pico-8 play session: no input (idle), after a click and taps of 🅾, ❎, 🅾+❎, 🅾 in the second before t = 0

[t = 1 s] idle ~1s (no d-pad/buttons)
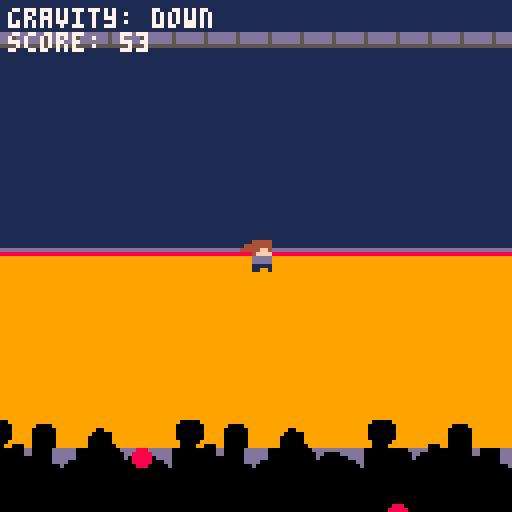
[t = 2 s] idle ~2s (no d-pad/buttons)
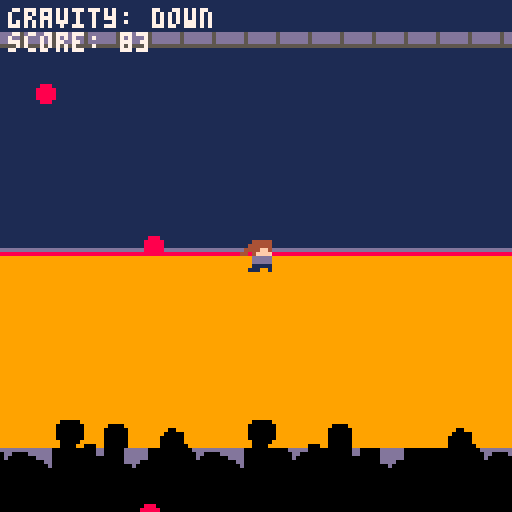
[t = 4 s] idle ~4s (no d-pad/buttons)
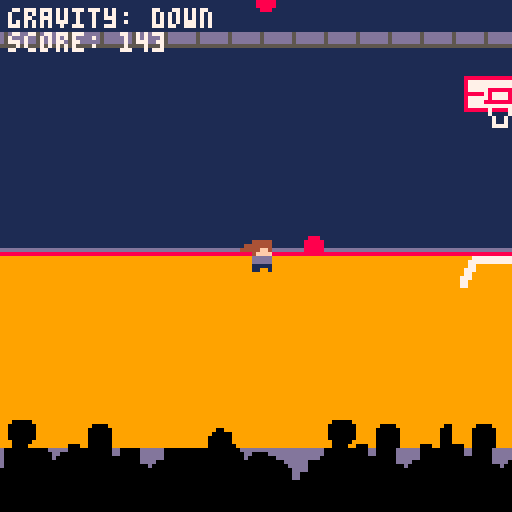
[t = 6 s] idle ~6s (no d-pad/buttons)
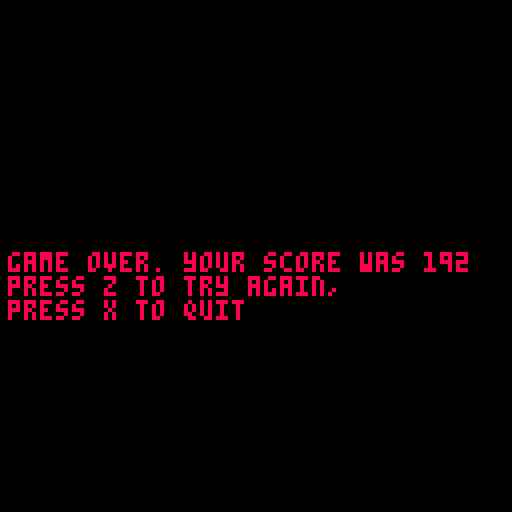

pico-8 cartridge
version 43
__lua__

function spawn_bullet()
    -- choose a random side
    local side=flr(rnd(4))

    local x
    local y
    local dx
    local dy

    -- top
    if side==0 then
        x=rnd(128)
        y=-4

        dx=(64-x)/100
        dy=1

    -- right
    elseif side==1 then
        x=132
        y=rnd(128)

        dx=-1
        dy=(64-y)/100

    -- bottom
    elseif side==2 then
        x=rnd(128)
        y=132

        dx=(64-x)/100
        dy=-1

    -- left
    else
        x=-4
        y=rnd(128)

        dx=1
        dy=(64-y)/100
    end

    add(bullets,{
        x=x,
        y=y,
        w=4,
        h=4,
        dx=dx,
        dy=dy
    })
end

function bullet_collision_check(b)
    local hit = b.x + b.w > player.x and b.x < player.x + player.w and b.y + b.h > player.y and b.y < player.y + player.h
    return hit -- right and left edges of bullet, then top and bottom edges of bullet
end

function update_bullets()
    for b in all(bullets) do

        if not b.stopped then
            -- move horizontally
            b.x+=b.dx

            -- move vertically
            b.y+=b.dy

            -- apply gravity
            b.dy+=gravity*gravity_dir
        end

        -- remove bullets outside the screen
        if b.x < -8 or b.x > 136 or
           b.y < -8 or b.y > 136 then

            del(bullets,b)
        -- detect if this bullet hit crush
        elseif death_timer == 0 and bullet_collision_check(b) then
            b.stopped=true
            death_timer = 30
            hit_flash_timer = 30
            sfx(63)
        end

    end
end


function draw_bullets()
    for b in all(bullets) do
        circfill(b.x,b.y,2,8)
    end
end

has_started = false

function _init()
    dead = false
    death_timer = 0
    hit_flash_timer = 0
    score = 0

    if has_started == false then
        is_playing = false
    else
        is_playing = true
    end
    
    -- gravity
    gravity=0.15
    gravity_dir=1

    -- bullet logic
    bullets={}
    shoot_timer=0
    spawn_rate=10
    speed_up_game=0

	--crush setup
	player={
		x = 60,
		y = 60,
        w = 8,
        h = 8,
		sprite=1
	}

    -- map scrolling
    scroll_position_x=0

	animation_timer=0
end

function _update()

    -- game not over
    if is_playing then
        has_started = 1
        score+=1

        -- map scrolling
        scroll_position_x = scroll_position_x + 1
        scroll_position_x = scroll_position_x % 256 -- 32 map tiles = 256 pixels

        -- up arrow: gravity goes upward
        if btnp(2) then
            gravity_dir=-1
        end

        -- down arrow: gravity goes downward
        if btnp(3) then
            gravity_dir=1
        end


        -- walking animation
        animation_timer+=1

        if animation_timer>=6 then
            animation_timer=0

            player.sprite+=1

            if player.sprite>3 then
                player.sprite=1
            end
        end	

        -- constantly spawn bullets
        speed_up_game+=1
        shoot_timer+=1

        if speed_up_game>=900 then -- every 30s
            speed_up_game=0
            if spawn_rate>1 then
                spawn_rate-=1
            end
        end

        if shoot_timer>=spawn_rate then -- spawns them faster (according to above func)
            shoot_timer=0
            spawn_bullet()
        end
        
        if hit_flash_timer > 0 then
            hit_flash_timer-=1
        end

        if death_timer > 0 then
            death_timer-=1
            if death_timer == 0 then
                dead=true
            end
        end

        update_bullets()

        if dead == true then
            is_playing=false
        end
    ----------------------------
    -- game over
    elseif is_playing == false and dead == true then
        if btnp(4) then
            has_started=true
            _init()
        elseif btnp(5) then
            has_started=false
            _init()
        end

    -- title screen
    else
        if btnp(4) then
            is_playing = true
            music(14)
        end
    end
end

function _draw()
    cls(1) -- clear the screen
    if is_playing then

        palt(0, false) -- black is not transparent
        -- map
        map(0,0,-scroll_position_x,0,32,16)
        map(0,0,-scroll_position_x+256,0,32,16)

        palt() -- make black transparent again
        -- player
        local player_draw_x=player.x
        local player_draw_y=player.y
        if hit_flash_timer > 0 then
            pal(1,8)
            pal(4,8)
            pal(13,8)
            pal(15,8)
            player_draw_x+=flr(rnd(3))-1
            player_draw_y+=flr(rnd(3))-1
        end
        spr(player.sprite,player_draw_x,player_draw_y)
        pal()

        -- bullets
        draw_bullets()

        -- gravity indicator
        if gravity_dir==1 then
            print("gravity: down",2,2,7)
        else
            print("gravity: up",2,2,7)
        end

        print("score: " .. score)

    elseif is_playing == false and dead == true then
        cls(0)
        print("game over. your score was " .. score .. "\npress z to try again,\npress x to quit",2,63,8)

    -- title screen
    else
        cls(0)
        print("\^w\^tDODGE-ITY",2,20,8)
        print("you just realized.. you control \ngravity. you must defend your \ncrush from dodgeballs\n\nuse the up and down controls\nto control gravity's direction\npress z to play",2,43,7)


    end
end
__gfx__
000000000004444400044444000444449999999911111111111111111111111111111111111111115ddddddd1111111110000001000000000000000000000000
000000000044444400444444044444449999999911111111111111111111111111111111111111115ddddddd1111111110000001000000000000000000000000
0000000004444ff404444ff444444ff49999999911111111111111111111111111111111111111115ddddddd1111111110000001000000000000000000000000
000000004404ffff4404ffff0004ffff999999991111111111111111111888888888888888888111555555551111111111000011000000000000000000000000
00000000440ddddd000ddddd000ddddd999999991111111199999999111877777777777777778111111111111111111110000001000000000000000000000000
00000000000ddddd000ddddd000ddddd999999991111111199999999111877777777777777778111111111111111111110000001000000000000000000000000
0000000000011111000111110001111199999999111111119999999911187777788888877777811111111111dddddddd10000001000000000000000000000000
00000000000110110011100100011001999999991111111199999999111888887877778788888111111111118888888810000001000000000000000000000000
00000000110000010000000000000000000000000000000000000000111877777877778777778111999999999999999999999999999999999999999999999999
00000000110000010000000000000000000000000000000000000000111877778888888877778111999999999900000999999999999999999999999999999999
00000000110000010000000000000000000000000000000000000000111877777777777777778111999999999000000099999900009999999999999999999999
00000000110000110000000000000000000000000000000000000000111888888788887888888111999999999000000099999000000999999999900999999999
00000000110000110000000000000000000000000000000000000000111111111711117111111111999999999000000099999000000999999999000009999999
00000000110000110000000000000000000000000000000000000000111111111171171111111111999999999000000099999000000999999990000009999999
00000000110010110000000000000000000000000000000000000000111111111171171111111111999999999900000999999000000999999990000009999999
00000000110010110000000000000000000000000000000000000000111111111177771111111111999999999900009900099000000999999990000000999999
000000000000000000000000000000000000000000000000dddddddd999997777777777777799999dddddddd00000000000dd00000dddddd00000000000ddddd
00000000000000000000000000000000000000000000000000dddddd999977777777777777779999dddddddd00000000000dd00000dddddd000000000000dd00
0000000000000000000000000000000000000000000000000000dddd999977999999999999779999ddddddd0000000000000000000dddddd000000000000d000
000000000000000000000000000000000000000000000000000000dd999777999999999999777999dddd0000000000000000000000dddd000000000000000000
0000000000000000000000000000000000000000000000000000000d999779999999999999977999dddd000000000000000000000000d0000000000000000000
00000000000000000000000000000000000000000000000000000000997779999999999999977799dddd00000000000000000000000000000000000000000000
00000000000000000000000000000000000000000000000000000000997799999999999999997799dd0000000000000000000000000000000000000000000000
00000000000000000000000000000000000000000000000000000000997799999999999999997799dd0000000000000000000000000000000000000000000000
00000000000000000000000000000000000000000000000000000000000000000000000000000000000000000000000000000000000000000000000000000000
00000000000000000000000000000000000000000000000000000000000000000000000000000000000000000000000000000000000000000000000000000000
00000000000000000000000000000000000000000000000000000000000000000000000000000000000000000000000000000000000000000000000000000000
00000000000000000000000000000000000000000000000000000000000000000000000000000000000000000000000000000000000000000000000000000000
00000000000000000000000000000000000000000000000000000000000000000000000000000000000000000000000000000000000000000000000000000000
00000000000000000000000000000000000000000000000000000000000000000000000000000000000000000000000000000000000000000000000000000000
00000000000000000000000000000000000000000000000000000000000000000000000000000000000000000000000000000000000000000000000000000000
00000000000000000000000000000000000000000000000000000000000000000000000000000000000000000000000000000000000000000000000000000000
00000000000000000000000000000000000000000000000000000000000000000000000000000000000000000000000000000000000000000000000000000000
00000000000000000000000000000000000000000000000000000000000000000000000000000000000000000000000000000000000000000000000000000000
00000000000000000000000000000000000000000000000000000000000000000000000000000000000000000000000000000000000000000000000000000000
00000000000000000000000000000000000000000000000000000000000000000000000000000000000000000000000000000000000000000000000000000000
00000000000000000000000000000000000000000000000000000000000000000000000000000000000000000000000000000000000000000000000000000000
00000000000000000000000000000000000000000000000000000000000000000000000000000000000000000000000000000000000000000000000000000000
00000000000000000000000000000000000000000000000000000000000000000000000000000000000000000000000000000000000000000000000000000000
00000000000000000000000000000000000000000000000000000000000000000000000000000000000000000000000000000000000000000000000000000000
00000000000000000000000000000000000000000000000000000000000000000000000000000000000000000000000000000000000000000000000000000000
00000000000000000000000000000000000000000000000000000000000000000000000000000000000000000000000000000000000000000000000000000000
00000000000000000000000000000000000000000000000000000000000000000000000000000000000000000000000000000000000000000000000000000000
00000000000000000000000000000000000000000000000000000000000000000000000000000000000000000000000000000000000000000000000000000000
00000000000000000000000000000000000000000000000000000000000000000000000000000000000000000000000000000000000000000000000000000000
00000000000000000000000000000000000000000000000000000000000000000000000000000000000000000000000000000000000000000000000000000000
00000000000000000000000000000000000000000000000000000000000000000000000000000000000000000000000000000000000000000000000000000000
00000000000000000000000000000000000000000000000000000000000000000000000000000000000000000000000000000000000000000000000000000000
00000000000000000000000000000000000000000000000000000000000000000000000000000000000000000000000000000000000000000000000000000000
00000000000000000000000000000000000000000000000000000000000000000000000000000000000000000000000000000000000000000000000000000000
00000000000000000000000000000000000000000000000000000000000000000000000000000000000000000000000000000000000000000000000000000000
00000000000000000000000000000000000000000000000000000000000000000000000000000000000000000000000000000000000000000000000000000000
00000000000000000000000000000000000000000000000000000000000000000000000000000000000000000000000000000000000000000000000000000000
00000000000000000000000000000000000000000000000000000000000000000000000000000000000000000000000000000000000000000000000000000000
00000000000000000000000000000000000000000000000000000000000000000000000000000000000000000000000000000000000000000000000000000000
00000000000000000000000000000000000000000000000000000000000000000000000000000000000000000000000000000000000000000000000000000000
00000000000000000000000000000000000000000000000000000000000000000000000000000000000000000000000000000000000000000000000000000000
00000000000000000000000000000000000000000000000000000000000000000000000000000000000000000000000000000000000000000000000000000000
00000000000000000000000000000000000000000000000000000000000000000000000000000000000000000000000000000000000000000000000000000000
00000000000000000000000000000000000000000000000000000000000000000000000000000000000000000000000000000000000000000000000000000000
00000000000000000000000000000000000000000000000000000000000000000000000000000000000000000000000000000000000000000000000000000000
00000000000000000000000000000000000000000000000000000000000000000000000000000000000000000000000000000000000000000000000000000000
00000000000000000000000000000000000000000000000000000000000000000000000000000000000000000000000000000000000000000000000000000000
00000000000000000000000000000000000000000000000000000000000000000000000000000000000000000000000000000000000000000000000000000000
50505050505050505050505050505050505050505050505050505050505050505050505050505050505050505050505050505050505050505050505050505050
50505050505050505050505050505050505050505050505050505050505050505050505050505050505050505050505050505050505050505050505050505050
50505050505050505050505050505050505050505050505050505050505050505050505050505050505050505050505050505050505050505050505050505050
50505050505050505050505050505050505050505050505050505050505050505050505050505050505050505050505050505050505050505050505050505050
50505050505050505050505050505050505050505050505050505050505050505050505050505050505050505050505050505050505050505050505050505050
50505050505050505050505050505050505050505050505050505050505050505050505050505050505050505050505050505050505050505050505050505050
50505050505050505050505050505050505050505050505050505050505050505050505050505050505050505050505050505050505050505050505050505050
50505050505050505050505050505050505050505050505050505050505050505050505050505050505050505050505050505050505050505050505050505050
50505050505050505050505050505050505050505050505050505050505050505050505050505050505050505050505050505050505050505050505050505050
50505050505050505050505050505050505050505050505050505050505050505050505050505050505050505050505050505050505050505050505050505050
50505050505050505050505050505050505050505050505050505050505050505050505050505050505050505050505050505050505050505050505050505050
50505050505050505050505050505050505050505050505050505050505050505050505050505050505050505050505050505050505050505050505050505050
50505050505050505050505050505050505050505050505050505050505050505050505050505050505050505050505050505050505050505050505050505050
50505050505050505050505050505050505050505050505050505050505050505050505050505050505050505050505050505050505050505050505050505050
50505050505050505050505050505050505050505050505050505050505050505050505050505050505050505050505050505050505050505050505050505050
50505050505050505050505050505050505050505050505050505050505050505050505050505050505050505050505050505050505050505050505050505050
50505050505050505050505050505050505050505050505050505050505050505050505050505050505050505050505050505050505050505050505050505050
50505050505050505050505050505050505050505050505050505050505050505050505050505050505050505050505050505050505050505050505050505050
50505050505050505050505050505050505050505050505050505050505050505050505050505050505050505050505050505050505050505050505050505050
50505050505050505050505050505050505050505050505050505050505050505050505050505050505050505050505050505050505050505050505050505050
50505050505050505050505050505050505050505050505050505050505050505050505050505050505050505050505050505050505050505050505050505050
50505050505050505050505050505050505050505050505050505050505050505050505050505050505050505050505050505050505050505050505050505050
50505050505050505050505050505050505050505050505050505050505050505050505050505050505050505050505050505050505050505050505050505050
50505050505050505050505050505050505050505050505050505050505050505050505050505050505050505050505050505050505050505050505050505050
50505050505050505050505050505050505050505050505050505050505050505050505050505050505050505050505050505050505050505050505050505050
50505050505050505050505050505050505050505050505050505050505050505050505050505050505050505050505050505050505050505050505050505050
50505050505050505050505050505050505050505050505050505050505050505050505050505050505050505050505050505050505050505050505050505050
50505050505050505050505050505050505050505050505050505050505050505050505050505050505050505050505050505050505050505050505050505050
50505050505050505050505050505050505050505050505050505050505050505050505050505050505050505050505050505050505050505050505050505050
50505050505050505050505050505050505050505050505050505050505050505050505050505050505050505050505050505050505050505050505050505050
50505050505050505050505050505050505050505050505050505050505050505050505050505050505050505050505050505050505050505050505050505050
50505050505050505050505050505050505050505050505050505050505050505050505050505050505050505050505050505050505050505050505050505050
50505050505050505050505050505050505050505050505050505050505050505050505050505050505050505050505050505050505050505050505050505050
50505050505050505050505050505050505050505050505050505050505050505050505050505050505050505050505050505050505050505050505050505050
50505050505050505050505050505050505050505050505050505050505050505050505050505050505050505050505050505050505050505050505050505050
50505050505050505050505050505050505050505050505050505050505050505050505050505050505050505050505050505050505050505050505050505050
50505050505050505050505050505050505050505050505050505050505050505050505050505050505050505050505050505050505050505050505050505050
50505050505050505050505050505050505050505050505050505050505050505050505050505050505050505050505050505050505050505050505050505050
40404040404040404040404040404040404040404040404040404040404040404040404040404040404040404040404040404040404040404040404040404040
40404040404040404040404040404040404040404040404040404040404040404040404040404040404040404040404040404040404040404040404040404040
40404040404040404040404040404040404040404040404040404040404040404040404040404040404040404040404040404040404040404040404040404040
40404040404040404040404040404040404040404040404040404040404040404040404040404040404040404040404040404040404040404040404040404040
40404040404040404040404040404040404040404040404040404040404040404040404040404040404040404040404040404040404040404040404040404040
40404040404040404040404040404040404040404040404040404040404040404040404040404040404040404040404040404040404040404040404040404040
40404040404040404040404040404040404040404040404040404040404040404040404040404040404040404040404040404040404040404040404040404040
40404040404040404040404040404040404040404040404040404040404040404040404040404040404040404040404040404040404040404040404040404040
40404040404040404040404040404040404040404040404040404040404040404040404040404040404040404040404040404040404040404040404040404040
40404040404040404040404040404040404040404040404040404040404040404040404040404040404040404040404040404040404040404040404040404040
40404040404040404040404040404040404040404040404040404040404040404040404040404040404040404040404040404040404040404040404040404040
40404040404040404040404040404040404040404040404040404040404040404040404040404040404040404040404040404040404040404040404040404040
40404040404040404040404040404040404040404040404040404040404040404040404040404040404040404040404040404040404040404040404040404040
40404040404040404040404040404040404040404040404040404040404040404040404040404040404040404040404040404040404040404040404040404040
40404040404040404040404040404040404040404040404040404040404040404040404040404040404040404040404040404040404040404040404040404040
40404040404040404040404040404040404040404040404040404040404040404040404040404040404040404040404040404040404040404040404040404040
40404040404040404040404040404040404040404040404040404040404040404040404040404040404040404040404040404040404040404040404040404040
40404040404040404040404040404040404040404040404040404040404040404040404040404040404040404040404040404040404040404040404040404040
40404040404040404040404040404040404040404040404040404040404040404040404040404040404040404040404040404040404040404040404040404040
40404040404040404040404040404040404040404040404040404040404040404040404040404040404040404040404040404040404040404040404040404040
40404040404040404040404040404040404040404040404040404040404040404040404040404040404040404040404040404040404040404040404040404040
40404040404040404040404040404040404040404040404040404040404040404040404040404040404040404040404040404040404040404040404040404040
40404040404040404040404040404040404040404040404040404040404040404040404040404040404040404040404040404040404040404040404040404040
40404040404040404040404040404040404040404040404040404040404040404040404040404040404040404040404040404040404040404040404040404040
40404040404040404040404040404040404040404040404040404040404040404040404040404040404040404040404040404040404040404040404040404040
40404040404040404040404040404040404040404040404040404040404040404040404040404040404040404040404040404040404040404040404040404040
__gff__
0000000000000000000000000000000000000000000000000000000000000000000000000000000000000000000000000000000000000000000000000000000000000000000000000000000000000000000000000000000000000000000000000000000000000000000000000000000000000000000000000000000000000000
0000000000000000000000000000000000000000000000000000000000000000000000000000000000000000000000000000000000000000000000000000000000000000000000000000000000000000000000000000000000000000000000000000000000000000000000000000000000000000000000000000000000000000
__map__
0505050505050505050505050505050505050505050505050505050505050505050505050505050505050505050505050505050505050505050505050505050505050505050505050505050505050505050505050505050505050505050505050505050505050505050505050505050505050505050505050505050505050505
0a0a0a0a0a0a0a0a0a0a0a0a0a0a0a0a0a0a0a0a0a0a0a0a0a0a0a0a0a0a0a0a0a0a0a0a0505050505050505050505050505050505050505050505050505050505050505050505050505050505050505050505050505050505050505050505050505050505050505050505050505050505050505050505050505050505050505
0708090505050505050505050505050505050505050505050505050505050505050505050505050505050505050505050505050505050505050505050505050505050505050505050505050505050505050505050505050505050505050505050505050505050505050505050505050505050505050505050505050505050505
1718190505050505050505050505050505050505050505050505050505050505050505050505050505050505050505050505050505050505050505050505050505050505050505050505050505050505050505050505050505050505050505050505050505050505050505050505050505050505050505050505050505050505
0505050505050505050505050505050505050505050505050505050505050505050505050505050505050505050505050505050505050505050505050505050505050505050505050505050505050505050505050505050505050505050505050505050505050505050505050505050505050505050505050505050505050505
0505050505050505050505050505050505050505050505050505050505050505050505050505050505050505050505050505050505050505050505050505050505050505050505050505050505050505050505050505050505050505050505050505050505050505050505050505050505050505050505050505050505050505
0505050505050505050505050505050505050505050505050505050505050505050505050505050505050505050505050505050505050505050505050505050505050505050505050505050505050505050505050505050505050505050505050505050505050505050505050505050505050505050505050505050505050505
0b0b0b0b0b0b0b0b0b0b0b0b0b0b0b0b0b0b0b0b0b0b0b0b0b0b0b0b0b0b0b0b0b0b0b0b0505050505050505050505050505050505050505050505050505050505050505050505050505050505050505050505050505050505050505050505050505050505050505050505050505050505050505050505050505050505050505
2728290404040404040404040404040404040404040404040404040404040404040404040505050505050505050505050505050505050505050505050505050505050505050505050505050505050505050505050505050505050505050505050505050505050505050505050505050505050505050505050505050505050505
0404040404040404040404040404040404040404040404040404040404040404040404040505050505050505050505050505050505050505050505050505050505050505050505050505050505050505050505050505050505050505050505050505050505050505050505050505050505050505050505050505050505050505
0404040404040404040404040404040404040404040404040404040404040404040404040505050505050505050505050505050505050505050505050505050505050505050505050505050505050505050505050505050505050505050505050505050505050505050505050505050505050505050505050505050505050505
0404040404040404040404040404040404040404040404040404040404040404040404040505050505050505050505050505050505050505050505050505050505050505050505050505050505050505050505050505050505050505050505050505050505050505050505050505050505050505050505050505050505050505
0404040404040404040404040404040404040404040404040404040404040404040404040505050505050505050505050505050505050505050505050505050505050505050505050505050505050505050505050505050505050505050505050505050505050505050505050505050505050505050505050505050505050505
1c1d1e1f04041b1c1d1e1f1a1b1c1d1e1f041b041c1d04041e1f041a1b1c1d1c1d1e04040505050505050505050505050505050505050505050505050505050505050505050505050505050505050505050505050505050505050505050505050505050505050505050505050505050505050505050505050505050505050505
2c2d2e2f262a2b2c2d2e2f262b2c2d2e2f262e2f2b2c2d2e2b2f262a2b2c2d2e2f2e2f2b0505050505050505050505050505050505050505050505050505050505050505050505050505050505050505050505050505050505050505050505050505050505050505050505050505050505050505050505050505050505050505
16163e3f15153b3c3d3e3f363b3c3d3e3f362b3f2b3c3d3e3b3b3636363c3d3e3f3e3f360505050505050505050505050505050505050505050505050505050505050505050505050505050505050505050505050505050505050505050505050505050505050505050505050505050505050505050505050505050505050505
0505050505050505050505050505050505050505050505050505050505050505050505050505050505050505050505050505050505050505050505050505050505050505050505050505050505050505050505050505050505050505050505050505050505050505050505050505050505050505050505050505050505050505
0505050505050505050505050505050505050505050505050505050505050505050505050505050505050505050505050505050505050505050505050505050505050505050505050505050505050505050505050505050505050505050505050505050505050505050505050505050505050505050505050505050505050505
0505050505050505050505050505050505050505050505050505050505050505050505050505050505050505050505050505050505050505050505050505050505050505050505050505050505050505050505050505050505050505050505050505050505050505050505050505050505050505050505050505050505050505
0505050505050505050505050505050505050505050505050505050505050505050505050505050505050505050505050505050505050505050505050505050505050505050505050505050505050505050505050505050505050505050505050505050505050505050505050505050505050505050505050505050505050505
0505050505050505050505050505050505050505050505050505050505050505050505050505050505050505050505050505050505050505050505050505050505050505050505050505050505050505050505050505050505050505050505050505050505050505050505050505050505050505050505050505050505050505
0505050505050505050505050505050505050505050505050505050505050505050505050505050505050505050505050505050505050505050505050505050505050505050505050505050505050505050505050505050505050505050505050505050505050505050505050505050505050505050505050505050505050505
0505050505050505050505050505050505050505050505050505050505050505050505050505050505050505050505050505050505050505050505050505050505050505050505050505050505050505050505050505050505050505050505050505050505050505050505050505050505050505050505050505050505050505
0505050505050505050505050505050505050505050505050505050505050505050505050505050505050505050505050505050505050505050505050505050505050505050505050505050505050505050505050505050505050505050505050505050505050505050505050505050505050505050505050505050505050505
0505050505050505050505050505050505050505050505050505050505050505050505050505050505050505050505050505050505050505050505050505050505050505050505050505050505050505050505050505050505050505050505050505050505050505050505050505050505050505050505050505050505050505
0505050505050505050505050505050505050505050505050505050505050505050505050505050505050505050505050505050505050505050505050505050505050505050505050505050505050505050505050505050505050505050505050505050505050505050505050505050505050505050505050505050505050505
0505050505050505050505050505050505050505050505050505050505050505050505050505050505050505050505050505050505050505050505050505050505050505050505050505050505050505050505050505050505050505050505050505050505050505050505050505050505050505050505050505050505050505
0505050505050505050505050505050505050505050505050505050505050505050505050505050505050505050505050505050505050505050505050505050505050505050505050505050505050505050505050505050505050505050505050505050505050505050505050505050505050505050505050505050505050505
0505050505050505050505050505050505050505050505050505050505050505050505050505050505050505050505050505050505050505050505050505050505050505050505050505050505050505050505050505050505050505050505050505050505050505050505050505050505050505050505050505050505050505
0505050505050505050505050505050505050505050505050505050505050505050505050505050505050505050505050505050505050505050505050505050505050505050505050505050505050505050505050505050505050505050505050505050505050505050505050505050505050505050505050505050505050505
0505050505050505050505050505050505050505050505050505050505050505050505050505050505050505050505050505050505050505050505050505050505050505050505050505050505050505050505050505050505050505050505050505050505050505050505050505050505050505050505050505050505050505
0505050505050505050505050505050505050505050505050505050505050505050505050505050505050505050505050505050505050505050505050505050505050505050505050505050505050505050505050505050505050505050505050505050505050505050505050505050505050505050505050505050505050505
